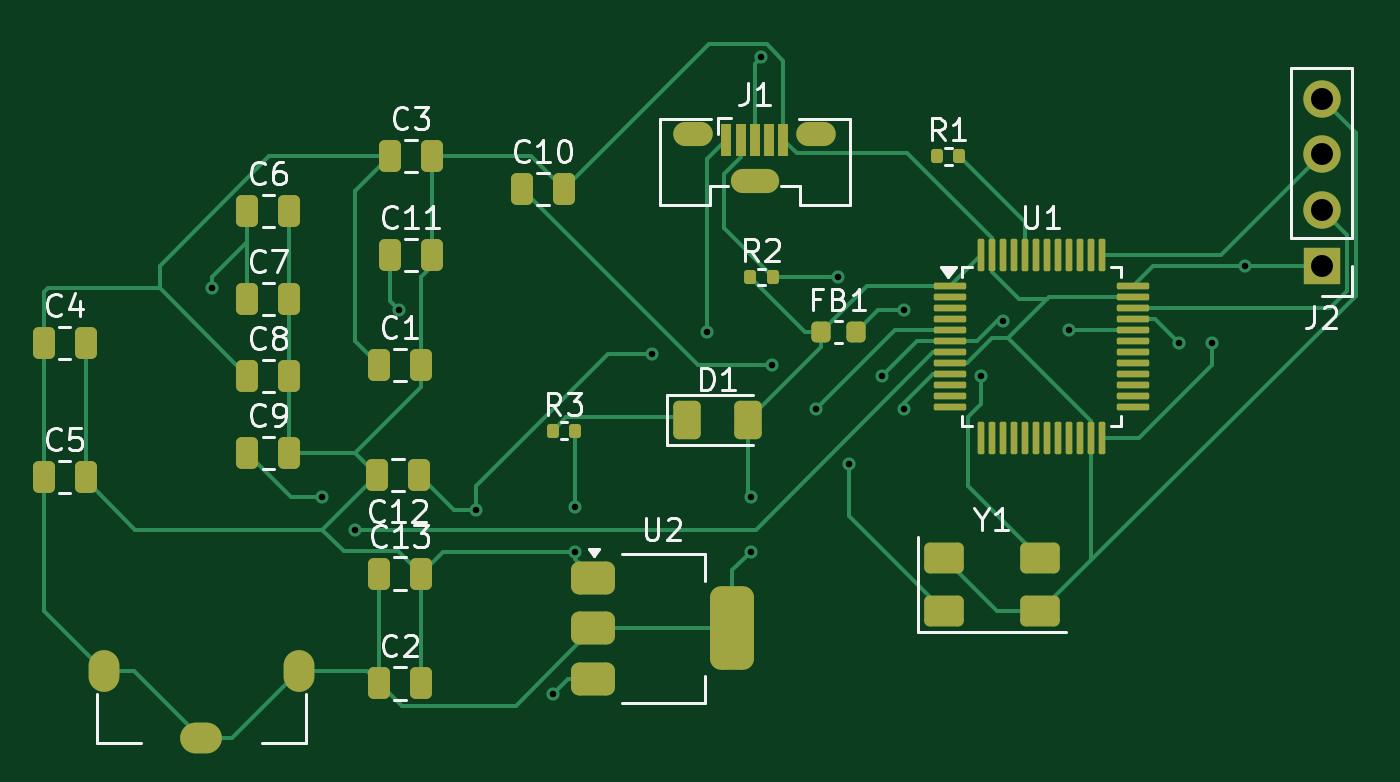
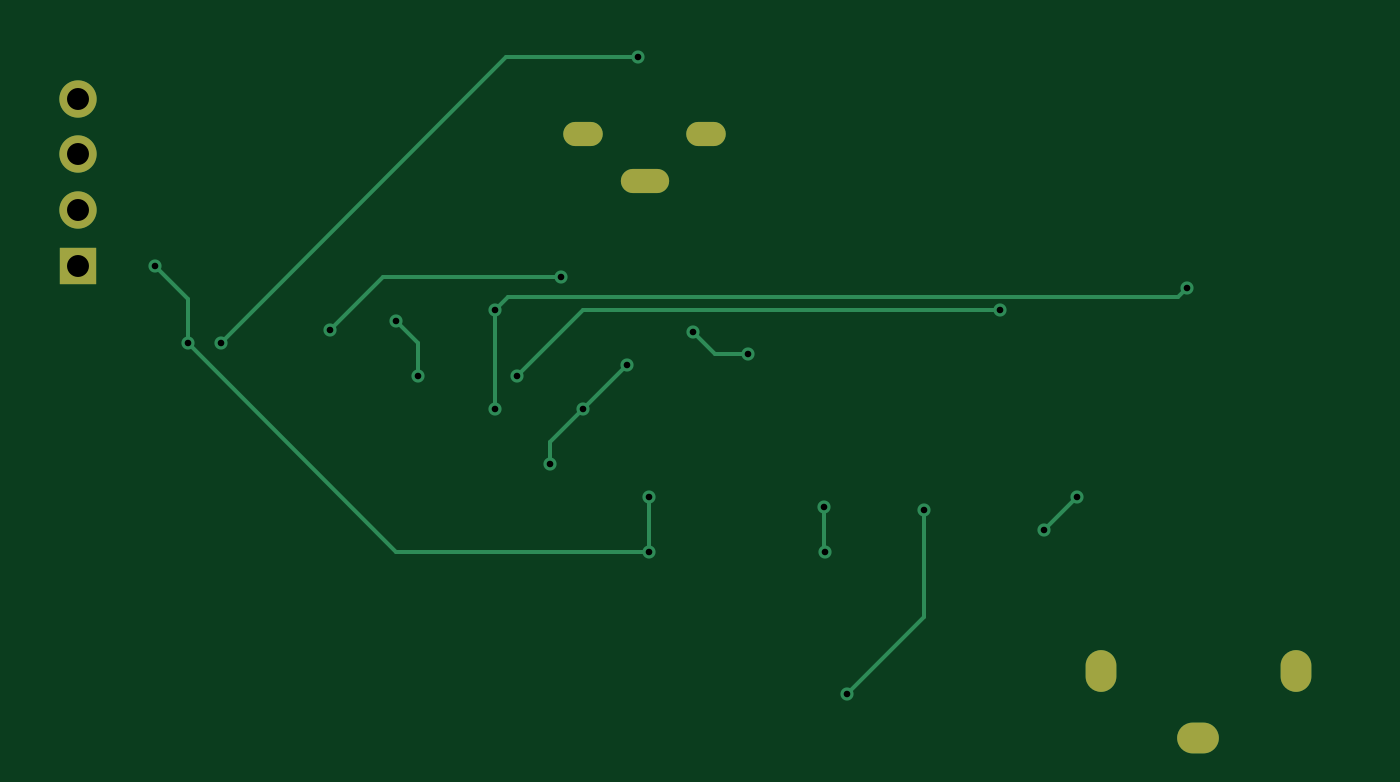
Circuit board: 11 layer files. Board 59.7 x 31.6 mm.
- bottom_copper: PhilsLab-B_Cu.gbr (4264 bytes)
- bottom_mask: PhilsLab-B_Mask.gbr (996 bytes)
- paste: PhilsLab-B_Paste.gbr (466 bytes)
- bottom_silk: PhilsLab-B_Silkscreen.gbr (467 bytes)
- outline: PhilsLab-Edge_Cuts.gbr (438 bytes)
- top_copper: PhilsLab-F_Cu.gbr (19682 bytes)
- top_mask: PhilsLab-F_Mask.gbr (5606 bytes)
- paste: PhilsLab-F_Paste.gbr (5095 bytes)
- top_silk: PhilsLab-F_Silkscreen.gbr (34113 bytes)
- drill: PhilsLab-NPTH.drl (281 bytes)
- drill: PhilsLab-PTH.drl (1171 bytes)

=== bottom_copper: PhilsLab-B_Cu.gbr ===
%TF.GenerationSoftware,KiCad,Pcbnew,9.0.7*%
%TF.CreationDate,2026-05-01T17:34:28-06:00*%
%TF.ProjectId,PhilsLab,5068696c-734c-4616-922e-6b696361645f,rev?*%
%TF.SameCoordinates,Original*%
%TF.FileFunction,Copper,L2,Bot*%
%TF.FilePolarity,Positive*%
%FSLAX46Y46*%
G04 Gerber Fmt 4.6, Leading zero omitted, Abs format (unit mm)*
G04 Created by KiCad (PCBNEW 9.0.7) date 2026-05-01 17:34:28*
%MOMM*%
%LPD*%
G01*
G04 APERTURE LIST*
%TA.AperFunction,ComponentPad*%
%ADD10O,1.400000X1.900000*%
%TD*%
%TA.AperFunction,ComponentPad*%
%ADD11O,1.900000X1.400000*%
%TD*%
%TA.AperFunction,ComponentPad*%
%ADD12R,1.700000X1.700000*%
%TD*%
%TA.AperFunction,ComponentPad*%
%ADD13C,1.700000*%
%TD*%
%TA.AperFunction,HeatsinkPad*%
%ADD14O,1.800000X1.100000*%
%TD*%
%TA.AperFunction,HeatsinkPad*%
%ADD15O,2.200000X1.100000*%
%TD*%
%TA.AperFunction,ViaPad*%
%ADD16C,0.600000*%
%TD*%
%TA.AperFunction,Conductor*%
%ADD17C,0.200000*%
%TD*%
G04 APERTURE END LIST*
D10*
%TO.P,SW1,1,A*%
%TO.N,+3.3V*%
X61055000Y-79950000D03*
D11*
X65500000Y-83000000D03*
D10*
X69945000Y-79950000D03*
%TD*%
D12*
%TO.P,J2,1,Pin_1*%
%TO.N,+3.3V*%
X116500000Y-61500000D03*
D13*
%TO.P,J2,2,Pin_2*%
%TO.N,Net-(J2-Pin_2)*%
X116500000Y-58960000D03*
%TO.P,J2,3,Pin_3*%
%TO.N,Net-(J2-Pin_3)*%
X116500000Y-56420000D03*
%TO.P,J2,4,Pin_4*%
%TO.N,GND*%
X116500000Y-53880000D03*
%TD*%
D14*
%TO.P,J1,6,Shield*%
%TO.N,unconnected-(J1-Shield-Pad6)*%
X87900000Y-55500000D03*
D15*
%TO.N,unconnected-(J1-Shield-Pad6)_2*%
X90700000Y-57650000D03*
D14*
%TO.N,unconnected-(J1-Shield-Pad6)_1*%
X93500000Y-55500000D03*
%TD*%
D16*
%TO.N,VBUS*%
X88500000Y-64500000D03*
X86000000Y-65500000D03*
%TO.N,+3.3VA*%
X66000000Y-62500000D03*
%TO.N,Net-(U1-PD1)*%
X96500000Y-66500000D03*
X74500000Y-63500000D03*
%TO.N,Net-(J1-D+)*%
X91000000Y-52000000D03*
X110000000Y-65000000D03*
%TO.N,Net-(J1-D-)*%
X94500000Y-62000000D03*
X105000000Y-64412500D03*
%TO.N,+3.3V*%
X113000000Y-61500000D03*
X111500000Y-65000000D03*
%TO.N,Net-(U1-PD1)*%
X102000000Y-64000000D03*
X101000000Y-66500000D03*
%TO.N,+3.3VA*%
X97500000Y-68000000D03*
X97500000Y-63500000D03*
%TO.N,Net-(U1-PD0)*%
X91500000Y-66000000D03*
X93500000Y-68000000D03*
X95000000Y-70500000D03*
%TO.N,+3.3V*%
X90500000Y-72000000D03*
X90500000Y-74500000D03*
%TO.N,GND*%
X82500000Y-74500000D03*
X82520000Y-72480000D03*
%TO.N,VBUS*%
X78000000Y-72601000D03*
X81500000Y-81000000D03*
%TO.N,Net-(U1-NRST)*%
X72500000Y-73500000D03*
X71000000Y-72000000D03*
%TD*%
D17*
%TO.N,VBUS*%
X87500000Y-65500000D02*
X86000000Y-65500000D01*
X88500000Y-64500000D02*
X87500000Y-65500000D01*
%TO.N,+3.3VA*%
X96899000Y-62899000D02*
X66399000Y-62899000D01*
X66399000Y-62899000D02*
X66000000Y-62500000D01*
X97500000Y-63500000D02*
X96899000Y-62899000D01*
%TO.N,Net-(U1-PD1)*%
X93500000Y-63500000D02*
X96500000Y-66500000D01*
X74500000Y-63500000D02*
X93500000Y-63500000D01*
%TO.N,Net-(J1-D+)*%
X97000000Y-52000000D02*
X91000000Y-52000000D01*
X110000000Y-65000000D02*
X97000000Y-52000000D01*
%TO.N,+3.3V*%
X102000000Y-74500000D02*
X90500000Y-74500000D01*
X111500000Y-65000000D02*
X102000000Y-74500000D01*
%TO.N,Net-(J1-D-)*%
X102587500Y-62000000D02*
X94500000Y-62000000D01*
X105000000Y-64412500D02*
X102587500Y-62000000D01*
%TO.N,+3.3V*%
X111500000Y-63000000D02*
X113000000Y-61500000D01*
X111500000Y-65000000D02*
X111500000Y-63000000D01*
%TO.N,Net-(U1-PD1)*%
X101000000Y-65000000D02*
X102000000Y-64000000D01*
X101000000Y-66500000D02*
X101000000Y-65000000D01*
%TO.N,+3.3VA*%
X97500000Y-67500000D02*
X97500000Y-68000000D01*
X97500000Y-63500000D02*
X97500000Y-67500000D01*
%TO.N,Net-(U1-PD0)*%
X93500000Y-68000000D02*
X91500000Y-66000000D01*
X95000000Y-69500000D02*
X93500000Y-68000000D01*
X95000000Y-70500000D02*
X95000000Y-69500000D01*
%TO.N,+3.3V*%
X90500000Y-74500000D02*
X90500000Y-72000000D01*
%TO.N,GND*%
X82520000Y-74480000D02*
X82500000Y-74500000D01*
X82520000Y-72480000D02*
X82520000Y-74480000D01*
%TO.N,VBUS*%
X78000000Y-73000000D02*
X78000000Y-72601000D01*
X78000000Y-77500000D02*
X78000000Y-73000000D01*
X81500000Y-81000000D02*
X78000000Y-77500000D01*
%TO.N,Net-(U1-NRST)*%
X71000000Y-72000000D02*
X72500000Y-73500000D01*
%TD*%
M02*

=== bottom_mask: PhilsLab-B_Mask.gbr ===
%TF.GenerationSoftware,KiCad,Pcbnew,9.0.7*%
%TF.CreationDate,2026-05-01T17:34:28-06:00*%
%TF.ProjectId,PhilsLab,5068696c-734c-4616-922e-6b696361645f,rev?*%
%TF.SameCoordinates,Original*%
%TF.FileFunction,Soldermask,Bot*%
%TF.FilePolarity,Negative*%
%FSLAX46Y46*%
G04 Gerber Fmt 4.6, Leading zero omitted, Abs format (unit mm)*
G04 Created by KiCad (PCBNEW 9.0.7) date 2026-05-01 17:34:28*
%MOMM*%
%LPD*%
G01*
G04 APERTURE LIST*
%ADD10O,1.400000X1.900000*%
%ADD11O,1.900000X1.400000*%
%ADD12R,1.700000X1.700000*%
%ADD13C,1.700000*%
%ADD14O,1.800000X1.100000*%
%ADD15O,2.200000X1.100000*%
G04 APERTURE END LIST*
D10*
%TO.C,SW1*%
X61055000Y-79950000D03*
D11*
X65500000Y-83000000D03*
D10*
X69945000Y-79950000D03*
%TD*%
D12*
%TO.C,J2*%
X116500000Y-61500000D03*
D13*
X116500000Y-58960000D03*
X116500000Y-56420000D03*
X116500000Y-53880000D03*
%TD*%
D14*
%TO.C,J1*%
X87900000Y-55500000D03*
D15*
X90700000Y-57650000D03*
D14*
X93500000Y-55500000D03*
%TD*%
M02*

=== paste: PhilsLab-B_Paste.gbr ===
%TF.GenerationSoftware,KiCad,Pcbnew,9.0.7*%
%TF.CreationDate,2026-05-01T17:34:28-06:00*%
%TF.ProjectId,PhilsLab,5068696c-734c-4616-922e-6b696361645f,rev?*%
%TF.SameCoordinates,Original*%
%TF.FileFunction,Paste,Bot*%
%TF.FilePolarity,Positive*%
%FSLAX46Y46*%
G04 Gerber Fmt 4.6, Leading zero omitted, Abs format (unit mm)*
G04 Created by KiCad (PCBNEW 9.0.7) date 2026-05-01 17:34:28*
%MOMM*%
%LPD*%
G01*
G04 APERTURE LIST*
G04 APERTURE END LIST*
M02*

=== bottom_silk: PhilsLab-B_Silkscreen.gbr ===
%TF.GenerationSoftware,KiCad,Pcbnew,9.0.7*%
%TF.CreationDate,2026-05-01T17:34:28-06:00*%
%TF.ProjectId,PhilsLab,5068696c-734c-4616-922e-6b696361645f,rev?*%
%TF.SameCoordinates,Original*%
%TF.FileFunction,Legend,Bot*%
%TF.FilePolarity,Positive*%
%FSLAX46Y46*%
G04 Gerber Fmt 4.6, Leading zero omitted, Abs format (unit mm)*
G04 Created by KiCad (PCBNEW 9.0.7) date 2026-05-01 17:34:28*
%MOMM*%
%LPD*%
G01*
G04 APERTURE LIST*
G04 APERTURE END LIST*
M02*

=== outline: PhilsLab-Edge_Cuts.gbr ===
%TF.GenerationSoftware,KiCad,Pcbnew,9.0.7*%
%TF.CreationDate,2026-05-01T17:34:28-06:00*%
%TF.ProjectId,PhilsLab,5068696c-734c-4616-922e-6b696361645f,rev?*%
%TF.SameCoordinates,Original*%
%TF.FileFunction,Profile,NP*%
%FSLAX46Y46*%
G04 Gerber Fmt 4.6, Leading zero omitted, Abs format (unit mm)*
G04 Created by KiCad (PCBNEW 9.0.7) date 2026-05-01 17:34:28*
%MOMM*%
%LPD*%
G01*
G04 APERTURE LIST*
G04 APERTURE END LIST*
M02*

=== top_copper: PhilsLab-F_Cu.gbr (19682 bytes, source omitted) ===
=== top_mask: PhilsLab-F_Mask.gbr (5606 bytes, source omitted) ===
=== paste: PhilsLab-F_Paste.gbr ===
%TF.GenerationSoftware,KiCad,Pcbnew,9.0.7*%
%TF.CreationDate,2026-05-01T17:34:28-06:00*%
%TF.ProjectId,PhilsLab,5068696c-734c-4616-922e-6b696361645f,rev?*%
%TF.SameCoordinates,Original*%
%TF.FileFunction,Paste,Top*%
%TF.FilePolarity,Positive*%
%FSLAX46Y46*%
G04 Gerber Fmt 4.6, Leading zero omitted, Abs format (unit mm)*
G04 Created by KiCad (PCBNEW 9.0.7) date 2026-05-01 17:34:28*
%MOMM*%
%LPD*%
G01*
G04 APERTURE LIST*
G04 Aperture macros list*
%AMRoundRect*
0 Rectangle with rounded corners*
0 $1 Rounding radius*
0 $2 $3 $4 $5 $6 $7 $8 $9 X,Y pos of 4 corners*
0 Add a 4 corners polygon primitive as box body*
4,1,4,$2,$3,$4,$5,$6,$7,$8,$9,$2,$3,0*
0 Add four circle primitives for the rounded corners*
1,1,$1+$1,$2,$3*
1,1,$1+$1,$4,$5*
1,1,$1+$1,$6,$7*
1,1,$1+$1,$8,$9*
0 Add four rect primitives between the rounded corners*
20,1,$1+$1,$2,$3,$4,$5,0*
20,1,$1+$1,$4,$5,$6,$7,0*
20,1,$1+$1,$6,$7,$8,$9,0*
20,1,$1+$1,$8,$9,$2,$3,0*%
G04 Aperture macros list end*
%ADD10RoundRect,0.249999X-0.650001X-0.450001X0.650001X-0.450001X0.650001X0.450001X-0.650001X0.450001X0*%
%ADD11RoundRect,0.375000X-0.625000X-0.375000X0.625000X-0.375000X0.625000X0.375000X-0.625000X0.375000X0*%
%ADD12RoundRect,0.500000X-0.500000X-1.400000X0.500000X-1.400000X0.500000X1.400000X-0.500000X1.400000X0*%
%ADD13RoundRect,0.075000X-0.662500X-0.075000X0.662500X-0.075000X0.662500X0.075000X-0.662500X0.075000X0*%
%ADD14RoundRect,0.075000X-0.075000X-0.662500X0.075000X-0.662500X0.075000X0.662500X-0.075000X0.662500X0*%
%ADD15RoundRect,0.135000X-0.135000X-0.185000X0.135000X-0.185000X0.135000X0.185000X-0.135000X0.185000X0*%
%ADD16R,0.450000X1.500000*%
%ADD17RoundRect,0.218750X-0.218750X-0.256250X0.218750X-0.256250X0.218750X0.256250X-0.218750X0.256250X0*%
%ADD18RoundRect,0.250000X-0.375000X-0.625000X0.375000X-0.625000X0.375000X0.625000X-0.375000X0.625000X0*%
%ADD19RoundRect,0.250000X-0.250000X-0.475000X0.250000X-0.475000X0.250000X0.475000X-0.250000X0.475000X0*%
%ADD20RoundRect,0.250000X0.250000X0.475000X-0.250000X0.475000X-0.250000X-0.475000X0.250000X-0.475000X0*%
G04 APERTURE END LIST*
D10*
%TO.C,Y1*%
X99300000Y-77200000D03*
X103700000Y-77200000D03*
X103700000Y-74800000D03*
X99300000Y-74800000D03*
%TD*%
D11*
%TO.C,U2*%
X83350000Y-75700000D03*
X83350000Y-78000000D03*
D12*
X89650000Y-78000000D03*
D11*
X83350000Y-80300000D03*
%TD*%
D13*
%TO.C,U1*%
X99587500Y-62412500D03*
X99587500Y-62912500D03*
X99587500Y-63412500D03*
X99587500Y-63912500D03*
X99587500Y-64412500D03*
X99587500Y-64912500D03*
X99587500Y-65412500D03*
X99587500Y-65912500D03*
X99587500Y-66412500D03*
X99587500Y-66912500D03*
X99587500Y-67412500D03*
X99587500Y-67912500D03*
D14*
X101000000Y-69325000D03*
X101500000Y-69325000D03*
X102000000Y-69325000D03*
X102500000Y-69325000D03*
X103000000Y-69325000D03*
X103500000Y-69325000D03*
X104000000Y-69325000D03*
X104500000Y-69325000D03*
X105000000Y-69325000D03*
X105500000Y-69325000D03*
X106000000Y-69325000D03*
X106500000Y-69325000D03*
D13*
X107912500Y-67912500D03*
X107912500Y-67412500D03*
X107912500Y-66912500D03*
X107912500Y-66412500D03*
X107912500Y-65912500D03*
X107912500Y-65412500D03*
X107912500Y-64912500D03*
X107912500Y-64412500D03*
X107912500Y-63912500D03*
X107912500Y-63412500D03*
X107912500Y-62912500D03*
X107912500Y-62412500D03*
D14*
X106500000Y-61000000D03*
X106000000Y-61000000D03*
X105500000Y-61000000D03*
X105000000Y-61000000D03*
X104500000Y-61000000D03*
X104000000Y-61000000D03*
X103500000Y-61000000D03*
X103000000Y-61000000D03*
X102500000Y-61000000D03*
X102000000Y-61000000D03*
X101500000Y-61000000D03*
X101000000Y-61000000D03*
%TD*%
D15*
%TO.C,R3*%
X81500000Y-69000000D03*
X82520000Y-69000000D03*
%TD*%
%TO.C,R2*%
X90490000Y-62000000D03*
X91510000Y-62000000D03*
%TD*%
%TO.C,R1*%
X98990000Y-56500000D03*
X100010000Y-56500000D03*
%TD*%
D16*
%TO.C,J1*%
X89400000Y-55750000D03*
X90050000Y-55750000D03*
X90700000Y-55750000D03*
X91350000Y-55750000D03*
X92000000Y-55750000D03*
%TD*%
D17*
%TO.C,FB1*%
X93712500Y-64500000D03*
X95287500Y-64500000D03*
%TD*%
D18*
%TO.C,D1*%
X87600000Y-68500000D03*
X90400000Y-68500000D03*
%TD*%
D19*
%TO.C,C13*%
X73600000Y-75500000D03*
X75500000Y-75500000D03*
%TD*%
D20*
%TO.C,C12*%
X75400000Y-71000000D03*
X73500000Y-71000000D03*
%TD*%
D19*
%TO.C,C11*%
X74100000Y-61000000D03*
X76000000Y-61000000D03*
%TD*%
%TO.C,C10*%
X80100000Y-58000000D03*
X82000000Y-58000000D03*
%TD*%
%TO.C,C9*%
X67600000Y-70000000D03*
X69500000Y-70000000D03*
%TD*%
%TO.C,C8*%
X67600000Y-66500000D03*
X69500000Y-66500000D03*
%TD*%
%TO.C,C7*%
X67600000Y-63000000D03*
X69500000Y-63000000D03*
%TD*%
%TO.C,C6*%
X67600000Y-59000000D03*
X69500000Y-59000000D03*
%TD*%
%TO.C,C5*%
X58330000Y-71110000D03*
X60230000Y-71110000D03*
%TD*%
%TO.C,C4*%
X58330000Y-65000000D03*
X60230000Y-65000000D03*
%TD*%
%TO.C,C3*%
X74100000Y-56500000D03*
X76000000Y-56500000D03*
%TD*%
%TO.C,C2*%
X73600000Y-80500000D03*
X75500000Y-80500000D03*
%TD*%
%TO.C,C1*%
X73600000Y-66000000D03*
X75500000Y-66000000D03*
%TD*%
M02*

=== top_silk: PhilsLab-F_Silkscreen.gbr (34113 bytes, source omitted) ===
=== drill: PhilsLab-NPTH.drl ===
M48
; DRILL file {KiCad 9.0.7} date 2026-05-01T17:34:25-0600
; FORMAT={-:-/ absolute / metric / decimal}
; #@! TF.CreationDate,2026-05-01T17:34:25-06:00
; #@! TF.GenerationSoftware,Kicad,Pcbnew,9.0.7
; #@! TF.FileFunction,NonPlated,1,2,NPTH
FMAT,2
METRIC
%
G90
G05
M30

=== drill: PhilsLab-PTH.drl ===
M48
; DRILL file {KiCad 9.0.7} date 2026-05-01T17:34:25-0600
; FORMAT={-:-/ absolute / metric / decimal}
; #@! TF.CreationDate,2026-05-01T17:34:25-06:00
; #@! TF.GenerationSoftware,Kicad,Pcbnew,9.0.7
; #@! TF.FileFunction,Plated,1,2,PTH
FMAT,2
METRIC
; #@! TA.AperFunction,Plated,PTH,ViaDrill
T1C0.300
; #@! TA.AperFunction,Plated,PTH,ComponentDrill
T2C0.500
; #@! TA.AperFunction,Plated,PTH,ComponentDrill
T3C1.000
%
G90
G05
T1
X66.0Y-62.5
X71.0Y-72.0
X72.5Y-73.5
X74.5Y-63.5
X78.0Y-72.601
X81.5Y-81.0
X82.5Y-74.5
X82.52Y-72.48
X86.0Y-65.5
X88.5Y-64.5
X90.5Y-72.0
X90.5Y-74.5
X91.0Y-52.0
X91.5Y-66.0
X93.5Y-68.0
X94.5Y-62.0
X95.0Y-70.5
X96.5Y-66.5
X97.5Y-63.5
X97.5Y-68.0
X101.0Y-66.5
X102.0Y-64.0
X105.0Y-64.412
X110.0Y-65.0
X111.5Y-65.0
X113.0Y-61.5
T3
X116.5Y-53.88
X116.5Y-56.42
X116.5Y-58.96
X116.5Y-61.5
T2
G00X61.055Y-80.35
M15
G01X61.055Y-79.55
M16
G05
G00X65.1Y-83.0
M15
G01X65.9Y-83.0
M16
G05
G00X69.945Y-80.35
M15
G01X69.945Y-79.55
M16
G05
G00X87.55Y-55.5
M15
G01X88.25Y-55.5
M16
G05
G00X90.15Y-57.65
M15
G01X91.25Y-57.65
M16
G05
G00X93.15Y-55.5
M15
G01X93.85Y-55.5
M16
G05
M30
